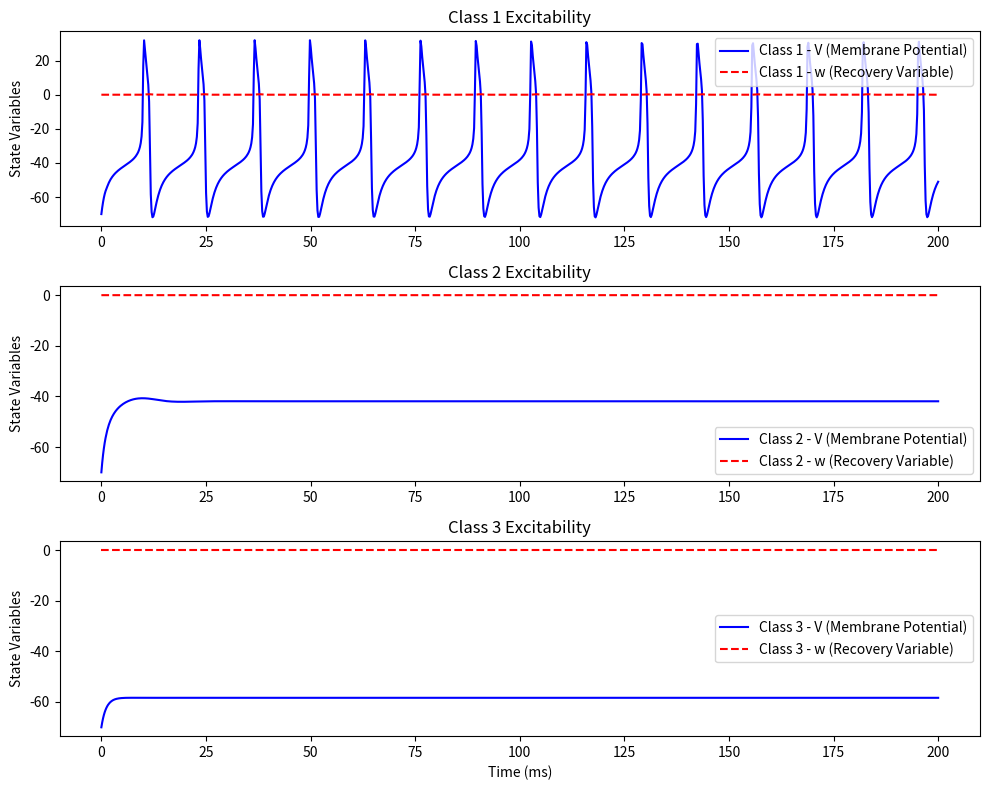

The matplotlib source for this figure:
import numpy as np
import matplotlib.pyplot as plt
from scipy.integrate import solve_ivp


# Morris-Lecar Model Parameters
def morris_lecar(t, Y, I_stim, gfast, gslow, gleak, ENa, EK, Eleak, C, bw, ww, bm, cm, cw):
    V, w = Y

    # Activation functions
    m_inf = 0.5 * (1 + np.tanh((V - bm) / cm))
    w_inf = 0.5 * (1 + np.tanh((V - bw) / cw))
    tau_w = 1 / np.cosh((V - bw) / (2 * cw))

    # Ionic currents
    I_Na = gfast * m_inf * (V - ENa)
    I_K = gslow * w * (V - EK)
    I_leak = gleak * (V - Eleak)

    # Differential equations
    dVdt = (I_stim - I_Na - I_K - I_leak) / C
    dwdt = ww * (w_inf - w) / tau_w

    return [dVdt, dwdt]


# Time parameters
t_span = [0, 200]
t_eval = np.linspace(*t_span, 1000)

# Fixed Parameters
params = {
    "gfast": 20, "gslow": 20, "gleak": 2,
    "ENa": 50, "EK": -100, "Eleak": -70, "C": 2,
    "bm": -1.2, "cm": 18, "cw": 10, "ww": 0.15
}

# Class-specific parameters
class_params = {
    "Class 1": {"bw": 0, "I_stim": 40},  # Low-frequency spiking
    "Class 2": {"bw": -13, "I_stim": 40},  # Abrupt frequency jump
    "Class 3": {"bw": -21, "I_stim": 20},  # Single transient spike
}

plt.figure(figsize=(10, 8))

for i, (exc_class, c_params) in enumerate(class_params.items()):
    sol = solve_ivp(morris_lecar, t_span, [-70, 0], t_eval=t_eval, args=(
        c_params["I_stim"], params["gfast"], params["gslow"], params["gleak"],
        params["ENa"], params["EK"], params["Eleak"], params["C"],
        c_params["bw"], params["ww"], params["bm"], params["cm"], params["cw"]
    ))

    plt.subplot(3, 1, i + 1)
    plt.plot(sol.t, sol.y[0], label=f"{exc_class} - V (Membrane Potential)", color='b')
    plt.plot(sol.t, sol.y[1], label=f"{exc_class} - w (Recovery Variable)", color='r', linestyle='dashed')
    plt.ylabel("State Variables")
    plt.title(f"{exc_class} Excitability")
    plt.legend()

plt.xlabel("Time (ms)")
plt.tight_layout()
plt.show()

# Explanation of Parameters and Behavior:
# - "Class 1" exhibits continuous spiking with a low threshold.
# - "Class 2" has an abrupt transition to spiking at a minimum frequency.
# - "Class 3" generates only a single spike before stabilizing.
# - The membrane potential (V) and the recovery variable (w) show how the neuron responds dynamically to stimulation.
